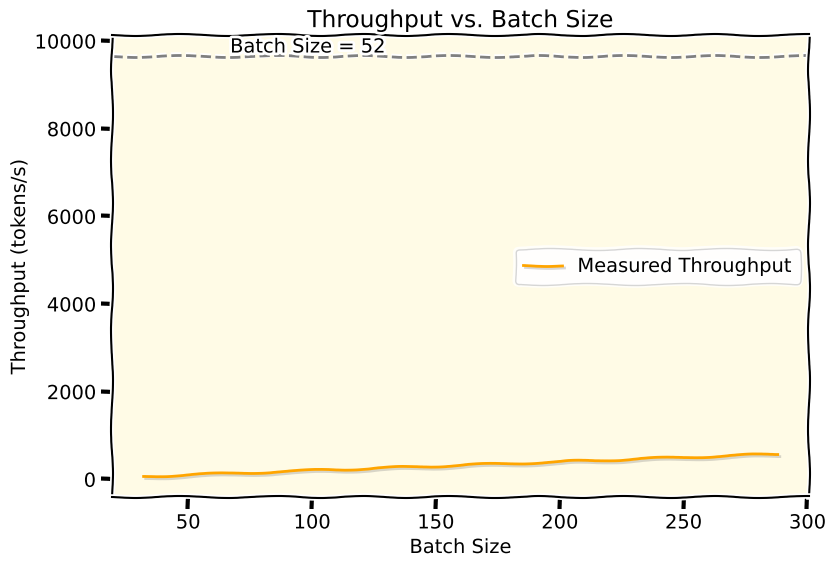

Generate this figure with matplotlib:
# # # # import matplotlib.pyplot as plt
# # # # import numpy as np
# # # # import matplotlib.patheffects as path_effects

# # # # plt.xkcd()  # 卡通风格
# # # # x = np.linspace(0, 10, 100)
# # # # y = np.cos(x)


# # # # fig, ax = plt.subplots(figsize=(8, 5))
# # # # (line,) = ax.plot(x, y, linewidth=2, color='orange')
# # # # line.set_path_effects([
# # # #     path_effects.SimpleLineShadow(offset=(1.5, -1.5), shadow_color='gray'),
# # # #     path_effects.Normal()
# # # # ])
# # # # ax.set_title("Cute Handwritten Line Chart")
# # # # ax.set_facecolor("#fffbe6")  # 类似纸张背景
# # # # plt.show()




# # # import matplotlib.pyplot as plt
# # # import matplotlib.patheffects as path_effects
# # # import math

# # # plt.xkcd()  # 启用卡通风格

# # # # 用纯 Python 列表生成数据
# # # # x = [i * 0.1 for i in range(100)]        # 0 到 10，每步 0.1
# # # # y = [math.cos(v) for v in x]             # y = cos(x)
# # # x = [32, 52, 64, 96, 128, 160, 192, 224, 256, 288]
# # # y = [5952.273489460, 9647.711535062, 10975.257735666, 13524.76261611, 15990.763350017, 16814.000491307, 18488.48805467, 19273.356378398, 20624.659376392, 21588.449908947]

# # # fig, ax = plt.subplots(figsize=(8, 5))
# # # (line,) = ax.plot(x, y, linewidth=2, color='orange')

# # # # 添加阴影效果
# # # line.set_path_effects([
# # #     path_effects.SimpleLineShadow(offset=(1.5, -1.5), shadow_color='gray'),
# # #     path_effects.Normal()
# # # ])

# # # ax.set_title("Throughput vs. Batch Size")
# # # ax.set_facecolor("#fffbe6")  # 类似纸张背景
# # # plt.show()


# # import matplotlib.pyplot as plt
# # import matplotlib.patheffects as path_effects

# # plt.xkcd()  # 启用卡通风格

# # # 数据
# # x = [32, 52, 64, 96, 128, 160, 192, 224, 256, 288]
# # y = [5952.273489460, 9647.711535062, 10975.257735666, 13524.76261611,
# #      15990.763350017, 16814.000491307, 18488.48805467,
# #      19273.356378398, 20624.659376392, 21588.449908947]

# # fig, ax = plt.subplots(figsize=(8, 5))
# # (line,) = ax.plot(x, y, linewidth=2, color='orange', label='Measured Throughput')

# # # 添加一条虚线（例如理想线）
# # (line2,) = ax.plot(
# #     52,
# #     linestyle='--', color='gray', linewidth=2, label='Ideal Trend'
# # )

# # # 阴影效果（只对主折线）
# # line.set_path_effects([
# #     path_effects.SimpleLineShadow(offset=(1.5, -1.5), shadow_color='gray'),
# #     path_effects.Normal()
# # ])

# # ax.set_title("Throughput vs. Batch Size")
# # ax.set_facecolor("#fffbe6")  # 类似纸张背景
# # ax.set_xlabel("Batch Size")
# # ax.set_ylabel("Throughput (MB/s)")
# # ax.legend()
# # plt.show()


# import matplotlib.pyplot as plt
# import matplotlib.patheffects as path_effects

# plt.xkcd()  # 启用卡通风格

# # 数据
# x = [32, 52, 64, 96, 128, 160, 192, 224, 256, 288]
# y = [5952.273489460, 9647.711535062, 10975.257735666, 13524.76261611,
#      15990.763350017, 16814.000491307, 18488.48805467,
#      19273.356378398, 20624.659376392, 21588.449908947]

# fig, ax = plt.subplots(figsize=(8, 5))
# (line,) = ax.plot(x, y, linewidth=2, color='orange', label='Measured Throughput')

# # 添加阴影效果
# line.set_path_effects([
#     path_effects.SimpleLineShadow(offset=(1.5, -1.5), shadow_color='gray'),
#     path_effects.Normal()
# ])

# # 👉 在 x=128 处画一条虚直线
# ax.axvline(x=128, color='gray', linestyle='--', linewidth=2)
# # （你可以改成其他位置，比如 ax.axvline(x=192, ...)）

# # 也可以加注释
# ax.text(128, max(y)*0.9, 'x = 128', rotation=90, va='center', ha='right')

# ax.set_title("Throughput vs. Batch Size")
# ax.set_facecolor("#fffbe6")  # 类似纸张背景
# ax.set_xlabel("Batch Size")
# ax.set_ylabel("Throughput (MB/s)")
# ax.legend()
# plt.show()



import matplotlib.pyplot as plt
import matplotlib.patheffects as path_effects

plt.xkcd()  # 启用卡通风格

# 数据
x = [32, 52, 64, 96, 128, 160, 192, 224, 256, 288]
y = [i * 2 for i in [32, 52, 64, 96, 128, 160, 192, 224, 256, 288]]

fig, ax = plt.subplots(figsize=(9, 6))
(line,) = ax.plot(x, y, linewidth=2, color='orange', label='Measured Throughput')

# 添加阴影效果
line.set_path_effects([
    path_effects.SimpleLineShadow(offset=(1.5, -1.5), shadow_color='gray'),
    path_effects.Normal()
])

# 👉 在 y=18000 处画一条横向虚线
ax.axhline(y=9647.711535062, color='gray', linestyle='--', linewidth=2)
# 也可以换成 ax.axhline(y=np.mean(y), ...) 表示平均值

# 添加文字标注
ax.text(130, 9647, 'Batch Size = 52', ha='right', va='bottom')

ax.set_title("Throughput vs. Batch Size")
ax.set_facecolor("#fffbe6")  # 类似纸张背景
ax.set_xlabel("Batch Size")
ax.set_ylabel("Throughput (tokens/s)")
ax.legend()
plt.show()
